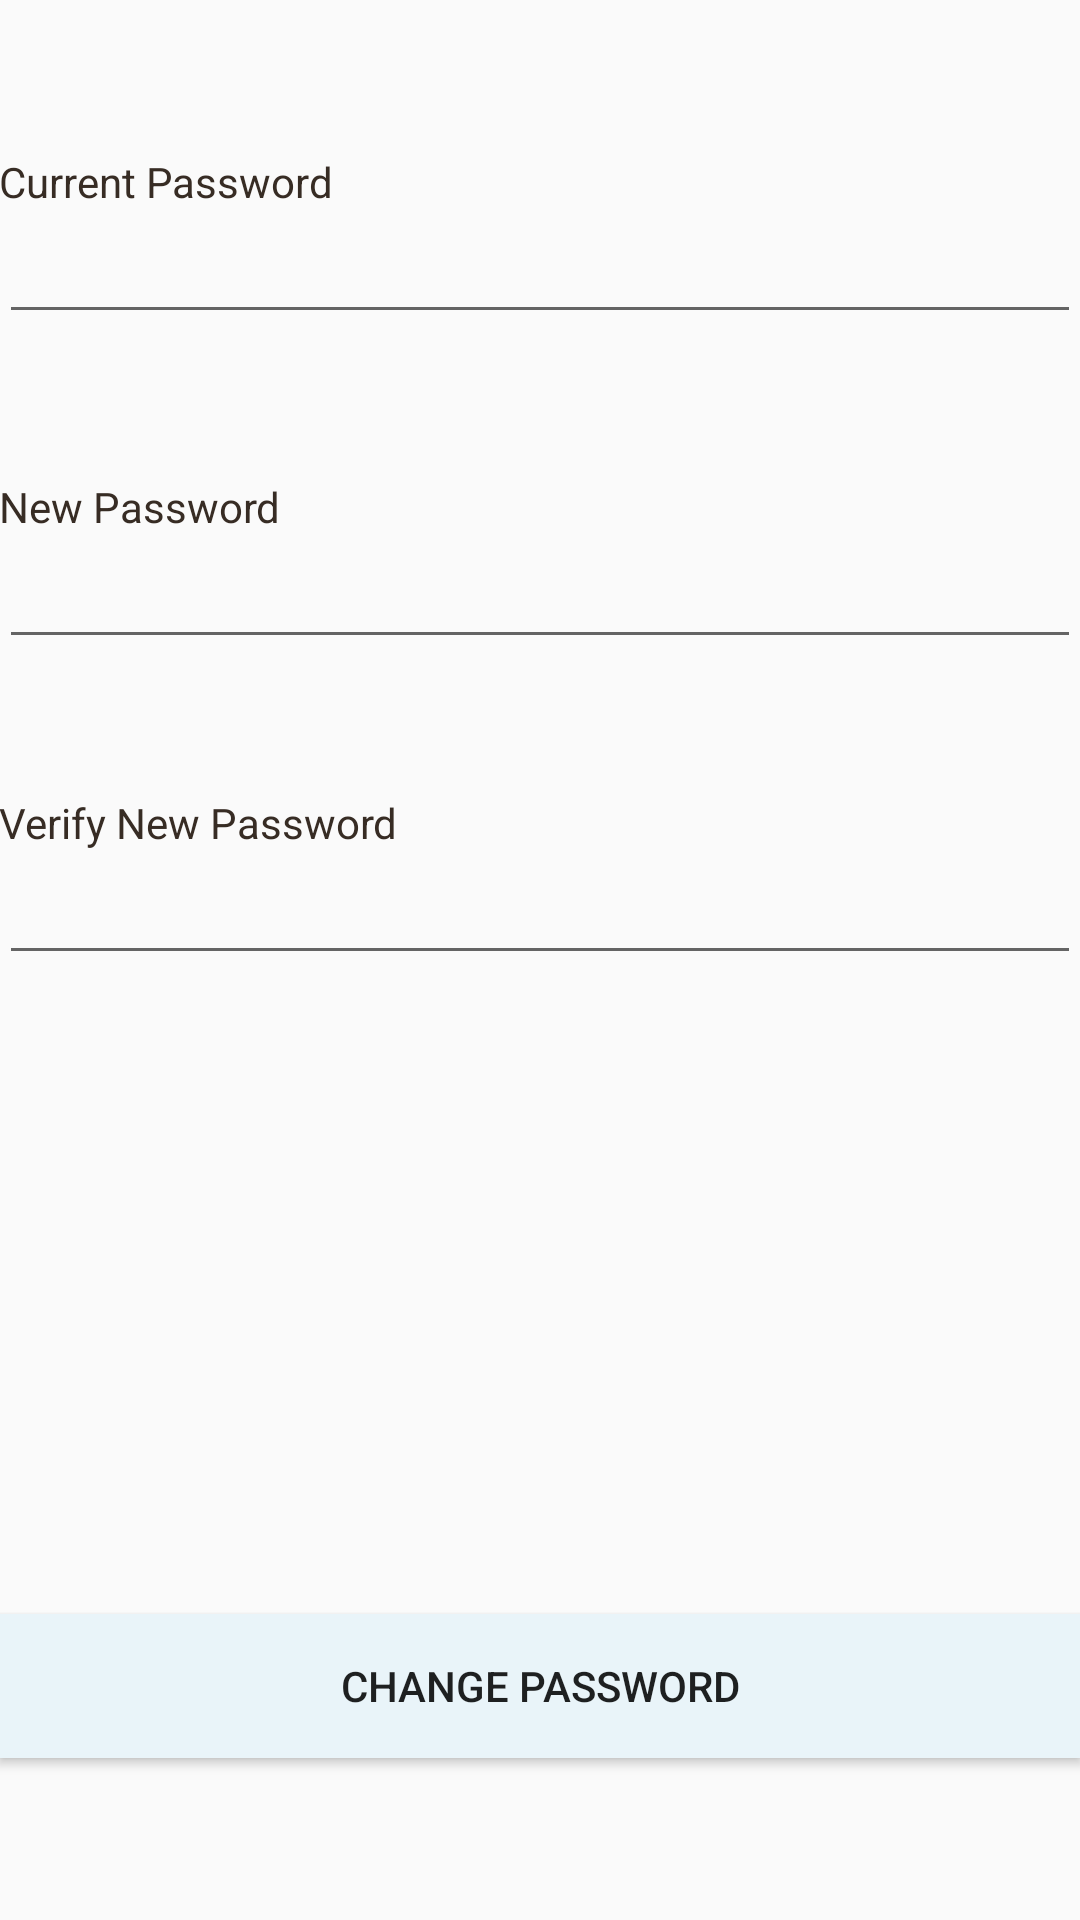

Produce the Android XML layout that renders to this screen, including the resource entries it uses.
<!-- AndroidManifest.xml: application theme AppTheme -->
<!-- res/layout/activity_changepass.xml -->
<?xml version="1.0" encoding="utf-8"?>
<RelativeLayout xmlns:android="http://schemas.android.com/apk/res/android"
    xmlns:tools="http://schemas.android.com/tools"
    android:layout_width="match_parent"
    android:layout_height="match_parent"
    android:paddingBottom="@dimen/activity_vertical_margin"
    android:paddingLeft="@dimen/activity_horizontal_margin"
    android:paddingRight="@dimen/activity_horizontal_margin"
    android:paddingTop="@dimen/activity_vertical_margin"
    tools:context="routebuddy.administrator.example.com.minor_project.changepass">
    <TextView android:layout_width="fill_parent"
        android:layout_height="wrap_content"
        android:textColor="#372c24"
        android:text="Current Password"
        android:id="@+id/textView3"
        android:layout_alignParentTop="true"
        android:layout_alignParentLeft="true"
        android:layout_alignParentStart="true"
        android:layout_marginTop="51dp" />
    <EditText android:id="@+id/password_cp"
        android:layout_width="fill_parent"
        android:layout_height="wrap_content"
        android:password="true"
        android:singleLine="true"
        android:layout_below="@+id/textView3"
        android:layout_alignParentLeft="true"
        android:layout_alignParentStart="true" />
    <TextView android:layout_width="fill_parent"
        android:layout_height="wrap_content"
        android:textColor="#372c24"
        android:text="New Password"
        android:layout_below="@+id/password_cp"
        android:layout_alignParentRight="true"
        android:layout_alignParentEnd="true"
        android:layout_marginTop="48dp"
        android:id="@+id/textView4" />
    <EditText android:id="@+id/password_np"
        android:layout_width="fill_parent"
        android:layout_height="wrap_content"
        android:password="true"
        android:singleLine="true"
        android:layout_below="@+id/textView4"
        android:layout_alignParentLeft="true"
        android:layout_alignParentStart="true" />

    <TextView android:layout_width="fill_parent"
        android:layout_height="wrap_content"
        android:textColor="#372c24"
        android:text="Verify New Password"
        android:layout_below="@+id/password_np"
        android:layout_alignParentLeft="true"
        android:layout_alignParentStart="true"
        android:layout_marginTop="45dp"
        android:id="@+id/textView5" />
    <EditText android:id="@+id/password_npv"
        android:layout_width="fill_parent"
        android:layout_height="wrap_content"
        android:password="true"
        android:singleLine="true"
        android:layout_below="@+id/textView5"
        android:layout_alignParentLeft="true"
        android:layout_alignParentStart="true" />

    <Button android:id="@+id/btn_cp"
        android:layout_width="fill_parent"
        android:layout_height="wrap_content"
        android:text="CHANGE PASSWORD"
        android:background="#e9f4f9"
        android:layout_alignParentBottom="true"
        android:layout_alignParentLeft="true"
        android:layout_alignParentStart="true"
        android:layout_marginBottom="54dp" />


</RelativeLayout>
<!-- resources referenced by this layout -->
<resources>
  <style name="AppTheme" parent="Theme.AppCompat.Light.DarkActionBar">
          
          <item name="colorPrimary">#FF4081</item>
          <item name="colorPrimaryDark">#FF4081</item>
          <item name="colorAccent">@color/colorAccent</item>
      </style>
  <color name="colorAccent">#FF4081</color>
</resources>
